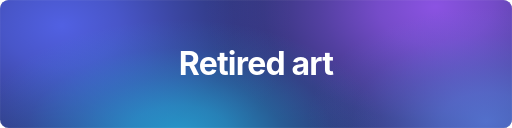
t = 0.00 s
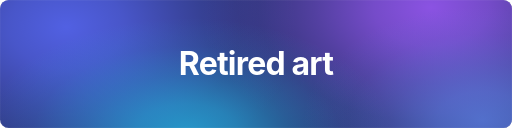
t = 2.63 s
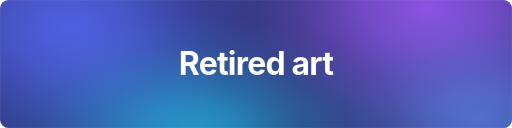
t = 3.50 s
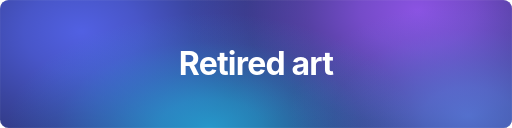
t = 5.25 s
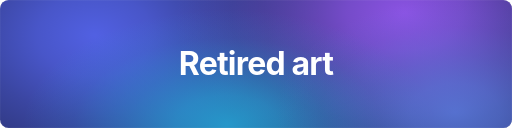
t = 7.00 s
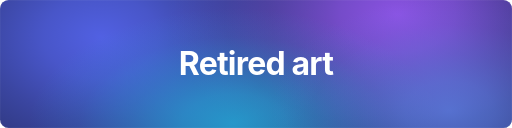
t = 7.88 s

The animated SVG that drew these frames (rendered in a browser with its animation timeline set to each time). Animation: 4 SMIL elements (animateTransform=4); frames cover the first 7.88 s, repeats indefinitely.

<?xml version="1.0" encoding="UTF-8"?><svg xmlns="http://www.w3.org/2000/svg" width="880" height="220" viewBox="0 0 880 220" role="img"><defs><radialGradient id="mg1"><stop offset="0" stop-color="#5B6CFF" stop-opacity="0.80"/><stop offset="0.25" stop-color="#5B6CFF" stop-opacity="0.62"/><stop offset="0.5" stop-color="#5B6CFF" stop-opacity="0.34"/><stop offset="0.75" stop-color="#5B6CFF" stop-opacity="0.10"/><stop offset="1" stop-color="#5B6CFF" stop-opacity="0"/></radialGradient><radialGradient id="mg2"><stop offset="0" stop-color="#A35BFF" stop-opacity="0.80"/><stop offset="0.25" stop-color="#A35BFF" stop-opacity="0.62"/><stop offset="0.5" stop-color="#A35BFF" stop-opacity="0.34"/><stop offset="0.75" stop-color="#A35BFF" stop-opacity="0.10"/><stop offset="1" stop-color="#A35BFF" stop-opacity="0"/></radialGradient><radialGradient id="mg3"><stop offset="0" stop-color="#22C4EE" stop-opacity="0.68"/><stop offset="0.25" stop-color="#22C4EE" stop-opacity="0.53"/><stop offset="0.5" stop-color="#22C4EE" stop-opacity="0.29"/><stop offset="0.75" stop-color="#22C4EE" stop-opacity="0.09"/><stop offset="1" stop-color="#22C4EE" stop-opacity="0"/></radialGradient><radialGradient id="mg4"><stop offset="0" stop-color="#6390F7" stop-opacity="0.64"/><stop offset="0.25" stop-color="#6390F7" stop-opacity="0.50"/><stop offset="0.5" stop-color="#6390F7" stop-opacity="0.27"/><stop offset="0.75" stop-color="#6390F7" stop-opacity="0.08"/><stop offset="1" stop-color="#6390F7" stop-opacity="0"/></radialGradient><clipPath id="mc"><rect width="880" height="220" rx="15"/></clipPath></defs><g clip-path="url(#mc)"><rect width="880" height="220" fill="#2A3271"/><g><ellipse cx="106" cy="44" rx="396" ry="286" fill="url(#mg1)"/><animateTransform attributeName="transform" type="translate" values="0 0;88 26;0 0" keyTimes="0.000;0.500;1.000" dur="24s" repeatCount="indefinite" calcMode="spline" keySplines="0.45 0 0.55 1;0.45 0 0.55 1"/></g><g><ellipse cx="748" cy="11" rx="396" ry="264" fill="url(#mg2)"/><animateTransform attributeName="transform" type="translate" values="0 0;-106 22;0 0" keyTimes="0.000;0.500;1.000" dur="28s" repeatCount="indefinite" calcMode="spline" keySplines="0.45 0 0.55 1;0.45 0 0.55 1"/></g><g><ellipse cx="308" cy="231" rx="352" ry="198" fill="url(#mg3)"/><animateTransform attributeName="transform" type="translate" values="0 0;106 -22;0 0" keyTimes="0.000;0.500;1.000" dur="21s" repeatCount="indefinite" calcMode="spline" keySplines="0.45 0 0.55 1;0.45 0 0.55 1"/></g><g><ellipse cx="836" cy="209" rx="308" ry="198" fill="url(#mg4)"/><animateTransform attributeName="transform" type="translate" values="0 0;-88 -26;0 0" keyTimes="0.000;0.500;1.000" dur="25s" repeatCount="indefinite" calcMode="spline" keySplines="0.45 0 0.55 1;0.45 0 0.55 1"/></g></g><rect x="0.5" y="0.5" width="879" height="219" rx="14.5" fill="none" stroke="#F4F6FB" stroke-opacity="0.09"/><text x="440.0" y="110.0" text-anchor="middle" dominant-baseline="central" font-family="Inter,ui-sans-serif,system-ui,-apple-system,BlinkMacSystemFont,Segoe UI,Roboto,Helvetica,Arial,sans-serif" font-size="55" font-weight="700" letter-spacing="-0.025em" fill="#FFFFFF">Retired art</text></svg>
